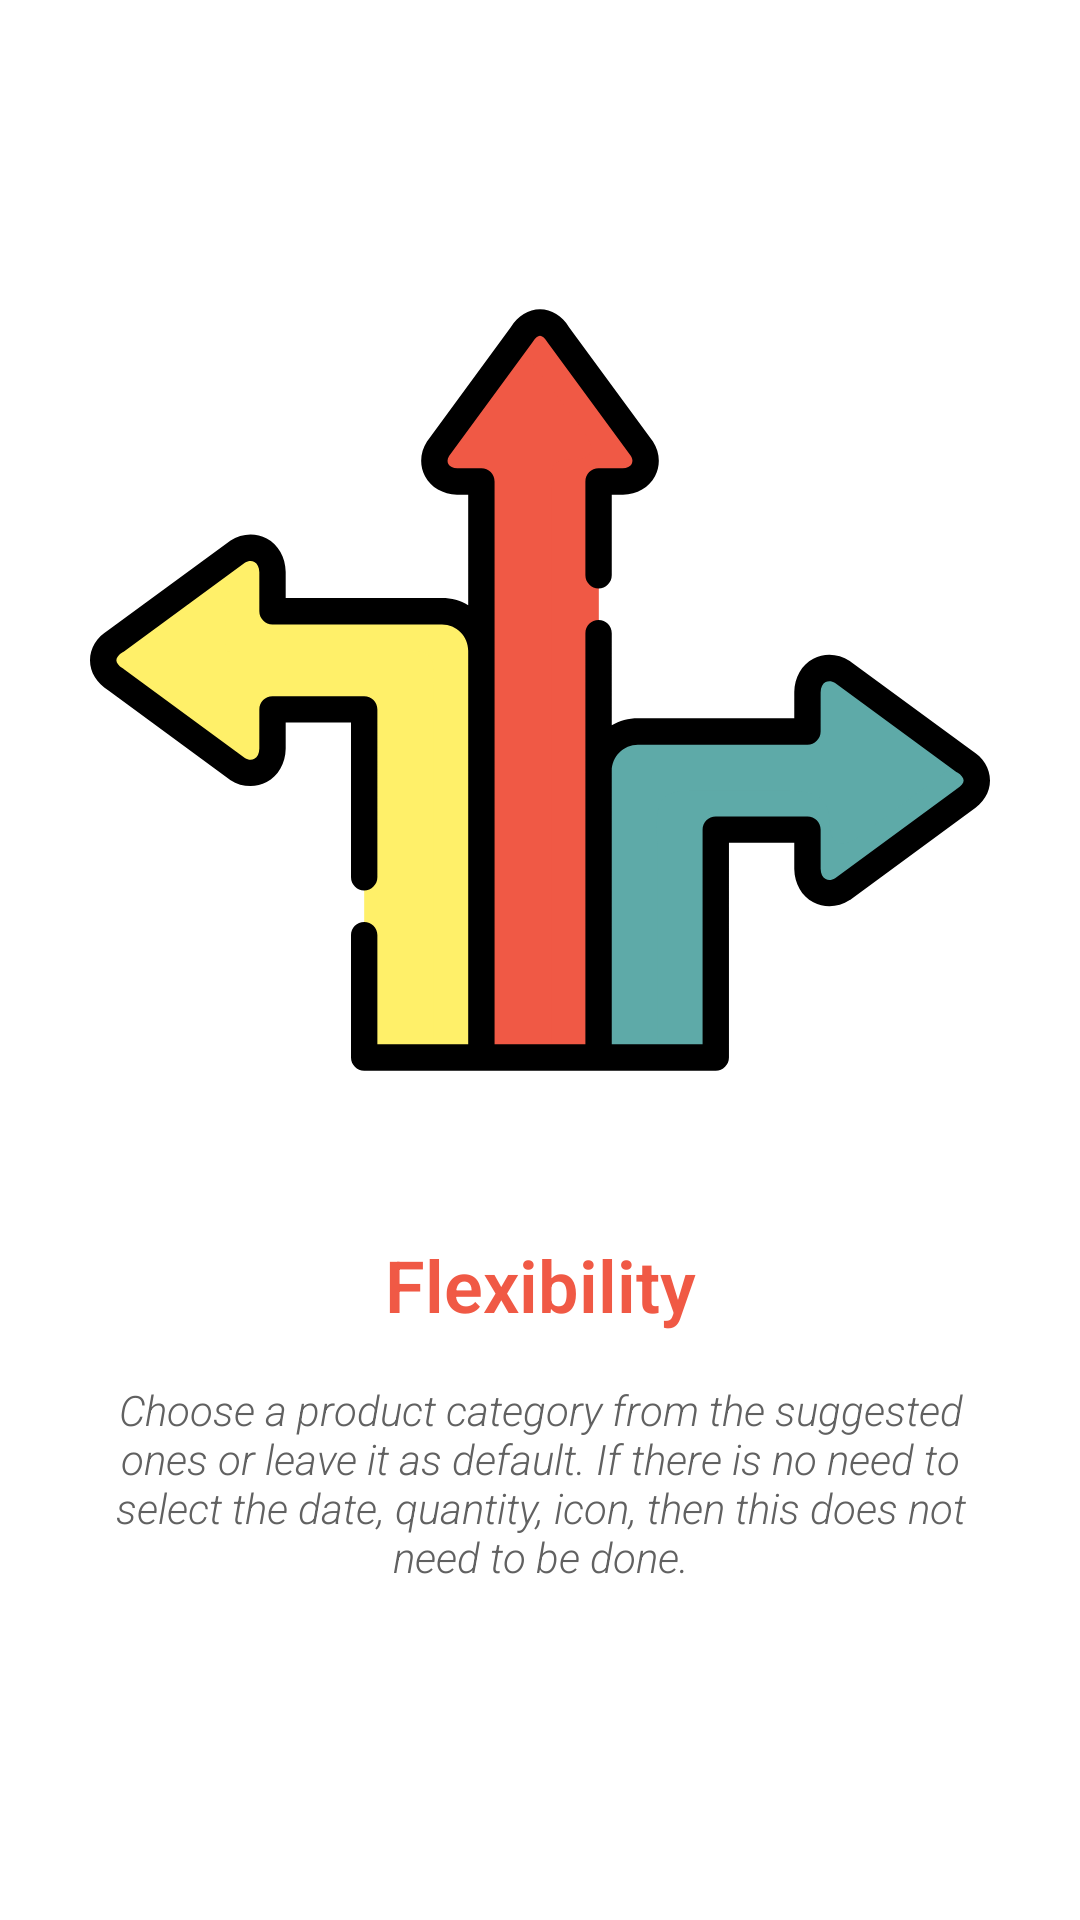

This screen was rendered from an Android layout file. Write that file and the resources it references.
<!-- AndroidManifest.xml: application theme Theme.FlexBuyList -->
<!-- res/layout/fragment_second_screen.xml -->
<?xml version="1.0" encoding="utf-8"?>
<androidx.constraintlayout.widget.ConstraintLayout xmlns:android="http://schemas.android.com/apk/res/android"
    xmlns:app="http://schemas.android.com/apk/res-auto"
    xmlns:tools="http://schemas.android.com/tools"
    android:layout_width="match_parent"
    android:layout_height="match_parent">

    <TextView
        android:id="@+id/textView5"
        android:layout_width="wrap_content"
        android:layout_height="wrap_content"
        android:layout_marginTop="32dp"
        android:text="@string/splash_2_title"
        android:textAppearance="@style/TextAppearance.AppCompat.FlexTitle"
        android:textSize="24sp"
        android:textStyle="bold"
        app:layout_constraintEnd_toEndOf="parent"
        app:layout_constraintStart_toStartOf="parent"
        app:layout_constraintTop_toBottomOf="@+id/imageView" />

    <ImageView
        android:id="@+id/imageView"
        android:layout_width="300dp"
        android:layout_height="300dp"
        android:layout_marginTop="80dp"
        app:layout_constraintEnd_toEndOf="parent"
        app:layout_constraintStart_toStartOf="parent"
        app:layout_constraintTop_toTopOf="parent"
        app:srcCompat="@drawable/ob_flexibility" />

    <TextView
        android:id="@+id/textView6"
        android:layout_width="0dp"
        android:layout_height="wrap_content"
        android:layout_marginTop="16dp"
        android:text="@string/splash_2_text"
        android:textAlignment="center"
        android:textAppearance="@style/TextAppearance.AppCompat.FlexSubtitle"
        android:textSize="14sp"
        app:layout_constraintEnd_toEndOf="@+id/imageView"
        app:layout_constraintHorizontal_bias="0.511"
        app:layout_constraintStart_toStartOf="@+id/imageView"
        app:layout_constraintTop_toBottomOf="@+id/textView5" />

</androidx.constraintlayout.widget.ConstraintLayout>
<!-- resources referenced by this layout -->
<resources>
  <!-- drawable ob_flexibility: vector/xml drawable (drawable, 5911 chars, omitted) -->
  <string name="splash_2_text">Choose a product category from the suggested ones or leave it as default. If there is no need to select the date, quantity, icon, then this does not need to be done.</string>
  <string name="splash_2_title">Flexibility</string>
  <style name="TextAppearance.AppCompat.FlexSubtitle">
          <item name="fontFamily">sans-serif-light</item>
          <item name="android:textStyle">italic</item>
          <item name="android:textSize">12sp</item>
          <item name="android:textColor">@color/silver</item>
          <item name="boxStrokeColor">?attr/colorPrimary</item>
      </style>
  <style name="TextAppearance.AppCompat.FlexTitle">
          <item name="fontFamily">sans-serif-light</item>
          <item name="android:textStyle">bold</item>
          <item name="android:textSize">17sp</item>
          <item name="android:textColor">@color/red_acc</item>
      </style>
  <style name="Theme.FlexBuyList" parent="Theme.MaterialComponents.DayNight.DarkActionBar">
          <item name="colorPrimary">@color/blue_hard</item>
          <item name="colorPrimaryVariant">@color/red_acc</item>
          <item name="colorOnPrimary">@color/white</item>
          <item name="colorSecondary">@color/blue_mild</item>
          <item name="colorSecondaryVariant">@color/blue_hard</item>
          <item name="colorOnSecondary">@color/black</item>
          <item name="android:statusBarColor" tools:targetApi="l">?attr/colorSecondaryVariant</item>
          <item name="materialCardViewStyle">@style/Widget.MaterialComponents.CardView.Flex</item>
          <item name="imageButtonStyle">@style/Base.Widget.AppCompat.ImageButton.Flex</item>
          <item name="bottomSheetDialogTheme">@style/AppBottomSheetDialogTheme</item>
          <item name="CustomChipChoice">@style/Widget.MaterialComponents.Chip.Choice.Flex</item>
  
      </style>
  <color name="silver">#616161</color>
  <color name="red_acc">#F05945</color>
  <color name="blue_hard">#5EAAA8</color>
  <color name="white">#FFFFFFFF</color>
  <color name="blue_mild">#8BD1C5</color>
  <color name="black">#FF000000</color>
  <style name="Widget.MaterialComponents.CardView.Flex">
          <item name="cardElevation">4dp</item>
          <item name="cardCornerRadius">10dp</item>
      </style>
  <style name="Base.Widget.AppCompat.ImageButton.Flex">
          <item name="android:layout_marginEnd">16dp</item>
          <item name="tint">@color/blue_hard</item>
          <item name="android:background">?attr/selectableItemBackgroundBorderless</item>
      </style>
  <style name="AppBottomSheetDialogTheme" parent="Theme.Design.Light.BottomSheetDialog">
          <item name="bottomSheetStyle">@style/AppModalStyle</item>
      </style>
  <style name="Widget.MaterialComponents.Chip.Choice.Flex" parent="Widget.MaterialComponents.Chip.Choice">
          <item name="chipBackgroundColor">@color/chip_state</item>
          <item name="chipIconVisible">true</item>
          <item name="iconStartPadding">4dp</item>
          <item name="chipSpacing">1dp</item>
          <item name="android:textColor">@color/text_state</item>
          <item name="fontFamily">sans-serif-light</item>
      </style>
  <style name="AppModalStyle" parent="Widget.Design.BottomSheet.Modal">
          <item name="android:background">@drawable/bottom_sheet_shape</item>
      </style>
  <!-- drawable bottom_sheet_shape (drawable-v24) -->
  <?xml version="1.0" encoding="utf-8"?>
  <shape xmlns:android="http://schemas.android.com/apk/res/android"
      android:shape="rectangle">
      <solid android:color="@android:color/white"/>
      <corners
  
          android:topLeftRadius="34dp"
          android:topRightRadius="34dp"/>
  
  </shape>
</resources>
